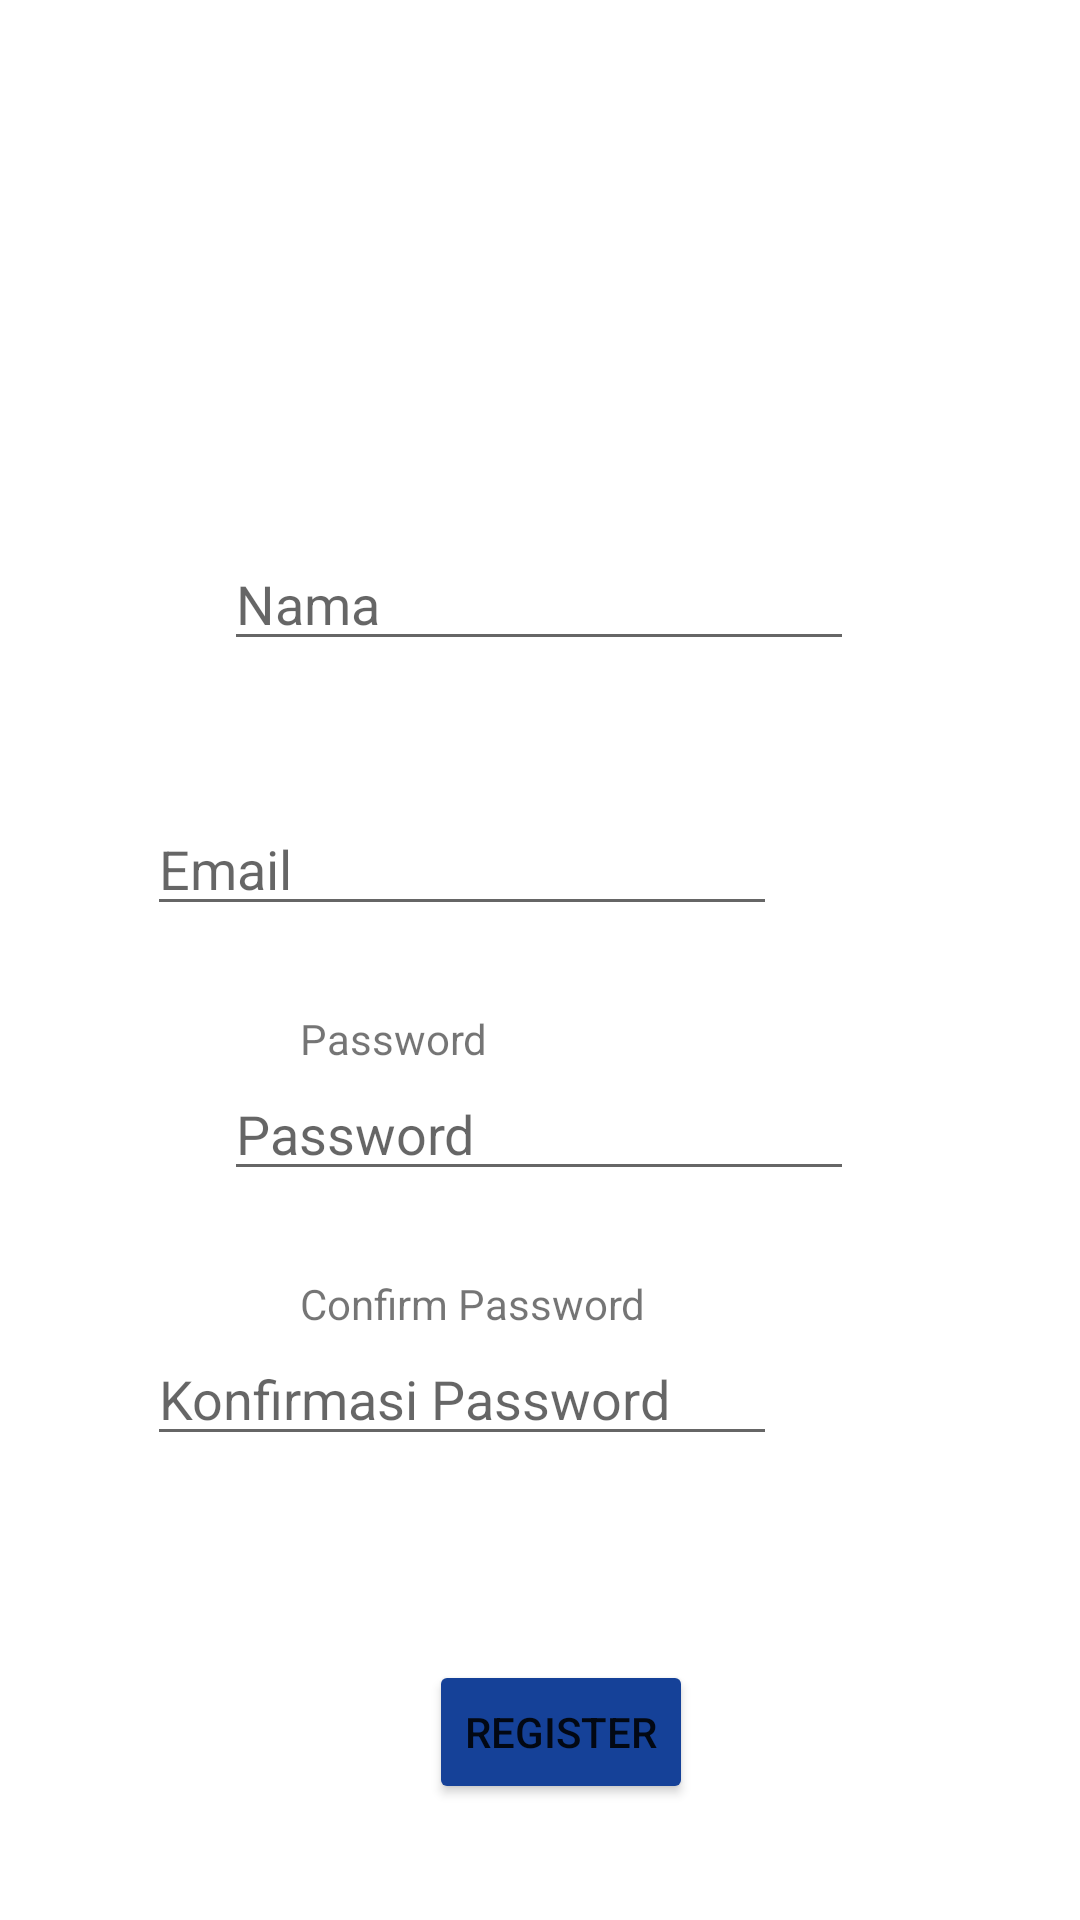

This screen was rendered from an Android layout file. Write that file and the resources it references.
<!-- AndroidManifest.xml: application theme Theme.ResponsiAndroid -->
<!-- res/layout/activity_register.xml -->
<?xml version="1.0" encoding="utf-8"?>
<androidx.constraintlayout.widget.ConstraintLayout xmlns:android="http://schemas.android.com/apk/res/android"
    xmlns:app="http://schemas.android.com/apk/res-auto"
    xmlns:tools="http://schemas.android.com/tools"
    android:layout_width="match_parent"
    android:layout_height="match_parent"
    tools:context=".Login">

    <TextView
        android:id="@+id/textView5"
        android:layout_width="wrap_content"
        android:layout_height="wrap_content"
        android:layout_marginStart="100dp"
        android:layout_marginTop="160dp"
        android:layout_marginEnd="276dp"
        android:text="Nama"
        app:layout_constraintEnd_toEndOf="parent"
        app:layout_constraintHorizontal_bias="0.0"
        app:layout_constraintStart_toStartOf="parent"
        app:layout_constraintTop_toTopOf="parent" />

    <EditText
        android:id="@+id/passwordText2"
        android:layout_width="wrap_content"
        android:layout_height="wrap_content"
        android:layout_marginStart="100dp"
        android:layout_marginEnd="101dp"
        android:ems="10"
        android:hint="Password"
        android:inputType="textPassword"
        app:layout_constraintEnd_toEndOf="parent"
        app:layout_constraintStart_toStartOf="parent"
        app:layout_constraintTop_toBottomOf="@+id/textView2"
        app:passwordToggleEnabled="true" />

    <TextView
        android:id="@+id/textView4"
        android:layout_width="wrap_content"
        android:layout_height="wrap_content"
        android:layout_marginStart="100dp"
        android:layout_marginTop="28dp"
        android:layout_marginEnd="249dp"
        android:text="Confirm Password"
        app:layout_constraintEnd_toEndOf="parent"
        app:layout_constraintHorizontal_bias="0.0"
        app:layout_constraintStart_toStartOf="parent"
        app:layout_constraintTop_toBottomOf="@+id/passwordText2" />

    <TextView
        android:id="@+id/textView"
        android:layout_width="wrap_content"
        android:layout_height="wrap_content"
        android:layout_marginStart="100dp"
        android:layout_marginTop="28dp"
        android:layout_marginEnd="276dp"
        android:text="Email"
        app:layout_constraintEnd_toEndOf="parent"
        app:layout_constraintHorizontal_bias="1.0"
        app:layout_constraintStart_toStartOf="parent"
        app:layout_constraintTop_toBottomOf="@+id/Name" />

    <EditText
        android:id="@+id/emailText2"
        android:layout_width="wrap_content"
        android:layout_height="wrap_content"
        android:layout_marginStart="100dp"
        android:layout_marginEnd="101dp"
        android:ems="10"
        android:hint="Email"
        android:inputType="textEmailAddress"
        app:layout_constraintEnd_toEndOf="parent"
        app:layout_constraintHorizontal_bias="1.0"
        app:layout_constraintStart_toStartOf="parent"
        app:layout_constraintTop_toBottomOf="@+id/textView" />

    <EditText
        android:id="@+id/passwordConfirmText"
        android:layout_width="wrap_content"
        android:layout_height="wrap_content"
        android:layout_marginStart="100dp"
        android:layout_marginEnd="101dp"
        android:ems="10"
        android:hint="Konfirmasi Password"
        android:inputType="textPassword"
        app:layout_constraintEnd_toEndOf="parent"
        app:layout_constraintHorizontal_bias="1.0"
        app:layout_constraintStart_toStartOf="parent"
        app:layout_constraintTop_toBottomOf="@+id/textView4"
        app:passwordToggleEnabled="true"/>

    <TextView
        android:id="@+id/textView2"
        android:layout_width="wrap_content"
        android:layout_height="wrap_content"
        android:layout_marginStart="100dp"
        android:layout_marginTop="28dp"
        android:layout_marginEnd="249dp"
        android:text="Password"
        app:layout_constraintEnd_toEndOf="parent"
        app:layout_constraintHorizontal_bias="0.0"
        app:layout_constraintStart_toStartOf="parent"
        app:layout_constraintTop_toBottomOf="@+id/emailText2" />

    <Button
        android:id="@+id/registerButton"
        android:layout_width="wrap_content"
        android:layout_height="wrap_content"
        android:layout_marginStart="157dp"
        android:layout_marginTop="68dp"
        android:layout_marginEnd="166dp"
        android:backgroundTint="#154198"
        android:text="Register"
        app:layout_constraintEnd_toEndOf="parent"
        app:layout_constraintHorizontal_bias="0.277"
        app:layout_constraintStart_toStartOf="parent"
        app:layout_constraintTop_toBottomOf="@+id/passwordConfirmText" />

    <EditText
        android:id="@+id/Name"
        android:layout_width="wrap_content"
        android:layout_height="wrap_content"
        android:layout_marginStart="100dp"
        android:layout_marginEnd="101dp"
        android:ems="10"
        android:hint="Nama"
        android:inputType="textPersonName"
        app:layout_constraintEnd_toEndOf="parent"
        app:layout_constraintStart_toStartOf="parent"
        app:layout_constraintTop_toBottomOf="@+id/textView5" />

</androidx.constraintlayout.widget.ConstraintLayout>
<!-- resources referenced by this layout -->
<resources>
  <style name="Theme.ResponsiAndroid" parent="Theme.MaterialComponents.DayNight.DarkActionBar">
          
          <item name="colorPrimary">@color/purple_500</item>
          <item name="colorPrimaryVariant">@color/purple_700</item>
          <item name="colorOnPrimary">@color/white</item>
          
          <item name="colorSecondary">@color/teal_200</item>
          <item name="colorSecondaryVariant">@color/teal_700</item>
          <item name="colorOnSecondary">@color/black</item>
          
          <item name="android:statusBarColor" tools:targetApi="l">?attr/colorPrimaryVariant</item>
          
      </style>
  <!-- not gathered from this repository: default colours our renderer supplied (Android Studio template values) -->
  <color name="purple_500">#FF6200EE</color>
  <color name="purple_700">#FF3700B3</color>
  <color name="teal_200">#FF03DAC5</color>
  <color name="teal_700">#FF018786</color>
  <color name="black">#FF000000</color>
  <color name="white">#FFFFFFFF</color>
</resources>
